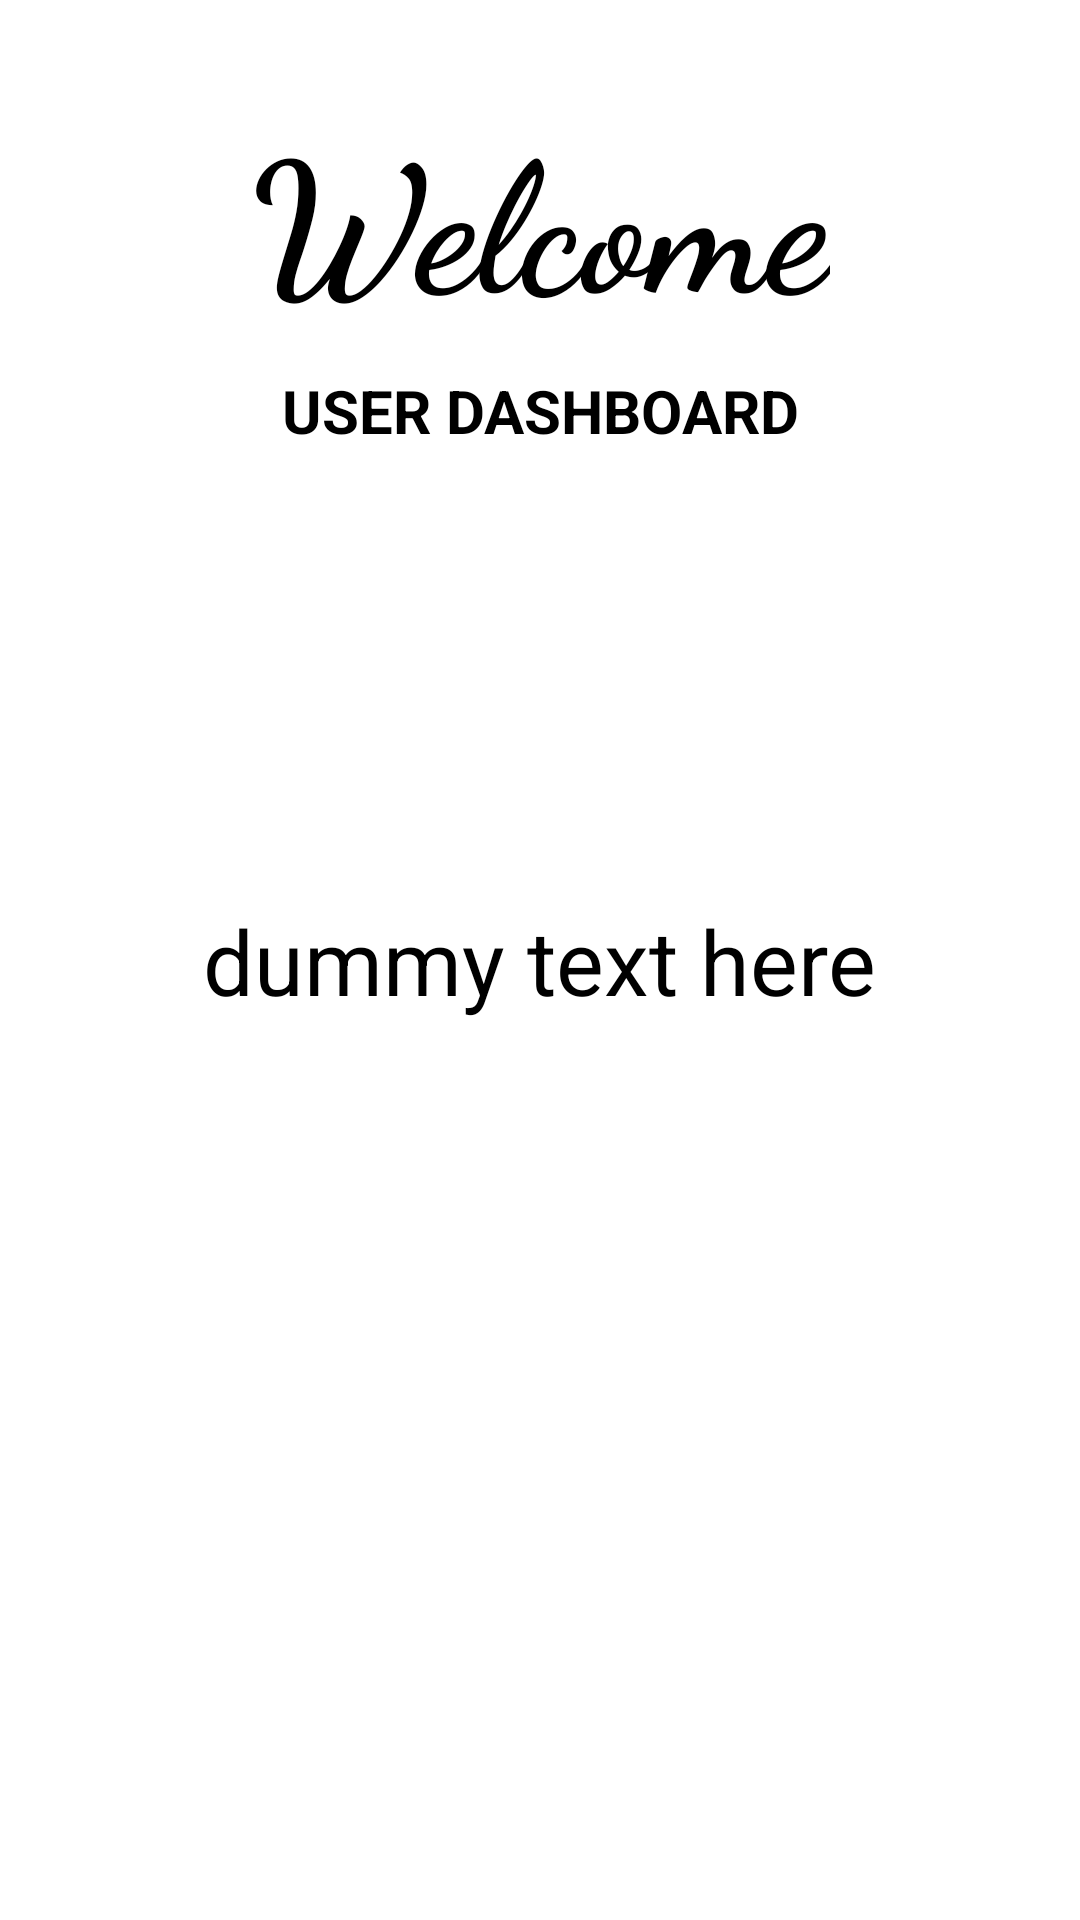

Android layout source for this screen:
<!-- AndroidManifest.xml: application theme Theme.Registraion -->
<!-- res/layout/activity_dashboard.xml -->
<?xml version="1.0" encoding="utf-8"?>
<androidx.constraintlayout.widget.ConstraintLayout xmlns:android="http://schemas.android.com/apk/res/android"
    xmlns:app="http://schemas.android.com/apk/res-auto"
    xmlns:tools="http://schemas.android.com/tools"
    android:layout_width="match_parent"
    android:layout_height="match_parent"
    android:padding="20dp"
    android:background="@color/white"
    tools:context=".Dashboard">

    <TextView
        android:id="@+id/tvTitle"
        android:layout_width="wrap_content"
        android:layout_height="wrap_content"
        android:fontFamily="cursive"
        android:padding="10dp"
        android:text="Welcome"
        android:textColor="@color/black"
        android:textSize="60sp"
        android:textStyle="bold"
        app:layout_constraintEnd_toEndOf="parent"
        app:layout_constraintStart_toStartOf="parent"
        app:layout_constraintTop_toTopOf="parent" />

    <TextView
        android:id="@+id/tvSubtitle"
        android:layout_width="wrap_content"
        android:layout_height="wrap_content"
        android:text="USER DASHBOARD"
        android:textColor="#000"
        android:textSize="20sp"
        android:textStyle="bold"
        app:layout_constraintEnd_toEndOf="parent"
        app:layout_constraintHorizontal_bias="0.5"
        app:layout_constraintStart_toStartOf="parent"
        app:layout_constraintTop_toBottomOf="@+id/tvTitle" />

    <TextView
        android:id="@+id/tvWelcome"
        android:layout_width="wrap_content"
        android:layout_height="wrap_content"
        android:text="dummy text here"
        android:textSize="30sp"
        android:textColor="@color/black"
        app:layout_constraintBottom_toBottomOf="parent"
        app:layout_constraintEnd_toEndOf="parent"
        app:layout_constraintHorizontal_bias="0.5"
        app:layout_constraintStart_toStartOf="parent"
        app:layout_constraintTop_toTopOf="parent" />

</androidx.constraintlayout.widget.ConstraintLayout>
<!-- resources referenced by this layout -->
<resources>
  <style name="Theme.Registraion" parent="Theme.MaterialComponents.DayNight.DarkActionBar">
          
          <item name="colorPrimary">@color/purple_500</item>
          <item name="colorPrimaryVariant">@color/purple_700</item>
          <item name="colorOnPrimary">@color/white</item>
          
          <item name="colorSecondary">@color/teal_200</item>
          <item name="colorSecondaryVariant">@color/teal_700</item>
          <item name="colorOnSecondary">@color/black</item>
          
          <item name="android:statusBarColor" tools:targetApi="l">?attr/colorPrimaryVariant</item>
          
      </style>
  <!-- not gathered from this repository: default colours our renderer supplied (Android Studio template values) -->
  <color name="purple_500">#FF6200EE</color>
  <color name="purple_700">#FF3700B3</color>
  <color name="teal_200">#FF03DAC5</color>
  <color name="teal_700">#FF018786</color>
  <color name="black">#FF000000</color>
  <color name="white">#FFFFFFFF</color>
</resources>
